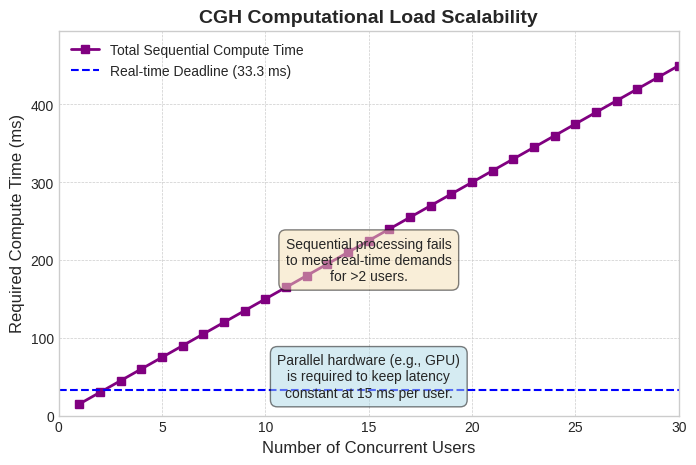

Write Python code to recreate this figure.
import numpy as np
import matplotlib.pyplot as plt

# --- Simulation Parameters ---
# Number of concurrent users to simulate
n_users = np.arange(1, 31)

# --- Performance Assumptions (in milliseconds) ---
# Estimated time to compute a single 1080p phase hologram on one GPU core/unit.
# This is a realistic estimate for an iterative algorithm like Gerchberg-Saxton.
T_CGH_PER_USER = 15.0  # ms

# Real-time interaction deadline (e.g., for 30 frames per second)
REAL_TIME_DEADLINE = 1000 / 30  # ms (approx 33.3 ms)

# --- Calculation ---
# In a perfectly parallel system (one processing unit per user), latency is constant.
# This represents the ideal hardware scenario (e.g., a powerful multi-core GPU).
latency_parallel = np.full_like(n_users, T_CGH_PER_USER)

# In a sequential system (one processing unit for all users), latency scales linearly.
# This represents the bottleneck on a single-threaded processor.
latency_sequential = n_users * T_CGH_PER_USER

# --- Plotting the Results ---
plt.style.use('seaborn-v0_8-whitegrid')
fig, ax = plt.subplots(figsize=(8, 5))

# Plot sequential processing load
ax.plot(n_users, latency_sequential, 's-', label='Total Sequential Compute Time', color='purple', linewidth=2)

# Plot the real-time deadline
ax.axhline(y=REAL_TIME_DEADLINE, color='blue', linestyle='--', linewidth=1.5, label=f'Real-time Deadline ({REAL_TIME_DEADLINE:.1f} ms)')

# Formatting the plot
ax.set_xlabel('Number of Concurrent Users', fontsize=12)
ax.set_ylabel('Required Compute Time (ms)', fontsize=12)
ax.set_title('CGH Computational Load Scalability', fontsize=14, fontweight='bold')
ax.legend(fontsize=10)
ax.set_xlim(0, 30)
ax.set_ylim(0, max(latency_sequential) * 1.1)
ax.grid(True, which='both', linestyle='--', linewidth=0.5)

# Add text to explain the implication
ax.text(15, 200, 'Sequential processing fails\nto meet real-time demands\nfor >2 users.',
        verticalalignment='center', horizontalalignment='center',
        fontsize=10, bbox=dict(boxstyle='round,pad=0.5', fc='wheat', alpha=0.5))

ax.text(15, 50, 'Parallel hardware (e.g., GPU)\nis required to keep latency\nconstant at 15 ms per user.',
        verticalalignment='center', horizontalalignment='center',
        fontsize=10, bbox=dict(boxstyle='round,pad=0.5', fc='lightblue', alpha=0.5))


# Save the figure
plt.savefig('cgh_scalability.pdf', bbox_inches='tight')
print("CGH scalability plot saved to 'cgh_scalability.pdf'")

# Display the plot
plt.show()